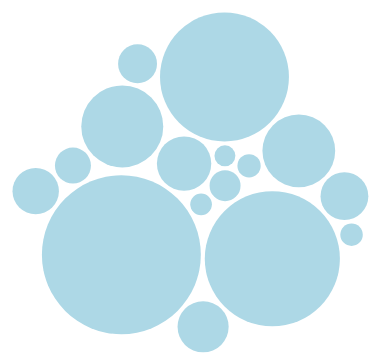
D3 v4 page, settled after 480 driven frames (8 s of simulated time); the page loaded 1 data file(s).


// ── recession.js
var width = 1700,
    height = 850;

var svg = d3.select("#chart")
    .append("svg")
    .attr("height", height)
    .attr("width", width)
    .append("g")
    .attr('transform', "translate(0,0)");
var radiusScale = d3.scaleSqrt().domain([1, 800]).range([10,80]);
var simulation = d3.forceSimulation()
    .force("x", d3.forceX(width / 2).strength(0.06))
    .force("y", d3.forceY(height / 2).strength(0.06))
    .force("collide", d3.forceCollide(function (d) {
        return radiusScale(d.MarketCap) + 2;
    }));

d3.queue() 
    .defer(d3.csv, 'companies.csv')
    .await(ready);

function ready(error, datapoints) {
    var circles = svg.selectAll(".company")
        .data(datapoints)
        .enter().append("circle")
        .attr("class", "company")
        .attr("r", function (d) {
            return radiusScale(d.MarketCap);
        })
        .attr("fill", "lightblue")
        .on('click', function (d) {
            console.log(d);
        });


        simulation.nodes(datapoints)
             .on('tick', ticked);
        
        function ticked () {
            circles
                .attr("cx", function(d) {
                    return d.x;
                })
                .attr("cy", function(d) {
                    return d.y
                });
        }
    }


### data: companies.csv
Companies, MarketCap
Zoombeat, 494
Trupe, 37.72
Quinu, 59.21
Brightbean, 2.2
Rhyloo, 171.1
Katz, 127.4
Kayveo, 49.8
Linkbridge, 1.38
Zava, 41.23
Latz, 16.97
Youspan, 1.75
Voonte, 549.2
Livetube, 21.96
Kazio, 9.84
Photobug, 788.2
Thoughtstorm, 2.69